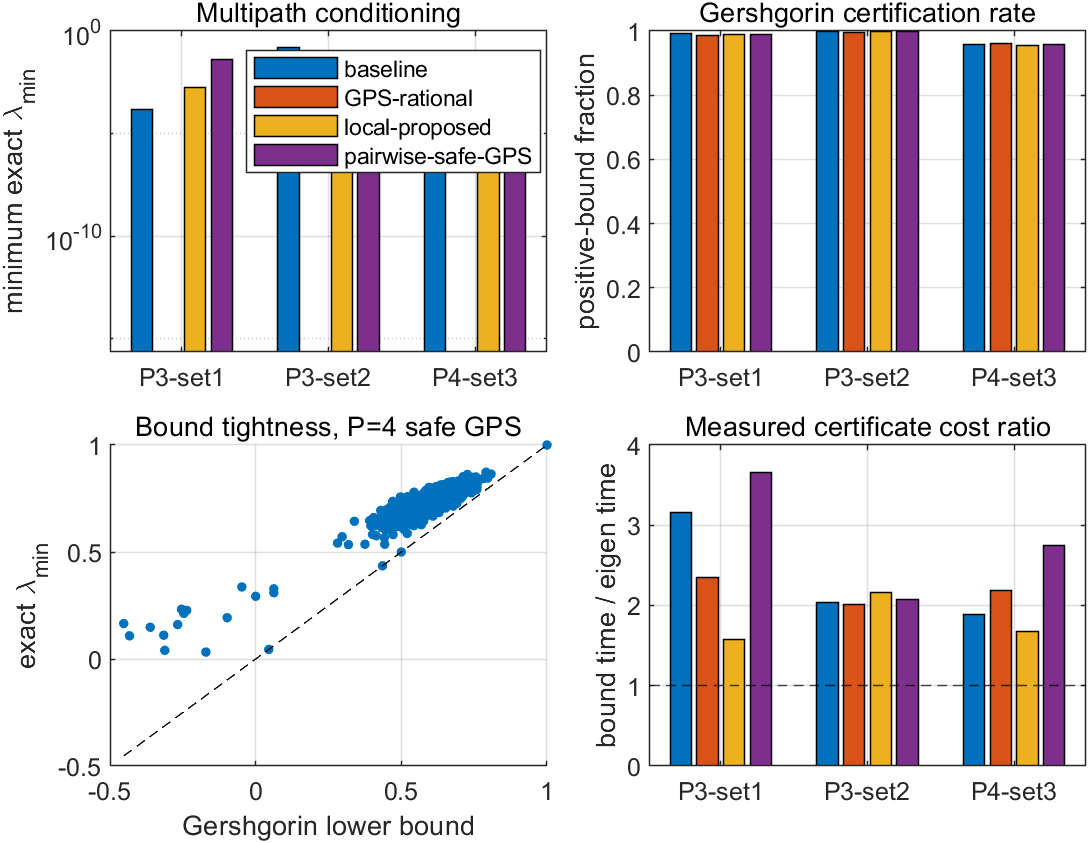

Values plotted in this chart, from the file beside it:
support_name, num_paths, scheme, num_events, min_exact_lambda, min_gershgorin_bound, min_coherence_bound, positive_gershgorin_fraction, positive_coherence_fraction, exact_rank_loss_events, pairwise_rank_loss_events, collective_only_rank_loss_events, safe_but_uncertified_fraction, bound_exact_correlation, mean_bound_gap, bound_time_ms, eigen_time_ms
P3-set1, 3, baseline, 1652, 0.000143, -0.3463, -0.9997, 0.9909, 0.9722, 0, 0, 0, 0.00908, 0.9897, 0.02883, 12.21, 3.872
P3-set1, 3, GPS-rational, 1652, 0, -0.2071, -1, 0.9873, 0.9734, 4, 4, 0, 0.01029, 0.9913, 0.02307, 7.63, 3.255
P3-set1, 3, local-proposed, 1652, 0.001765, -0.3018, -0.9965, 0.9897, 0.9734, 0, 0, 0, 0.01029, 0.9892, 0.02895, 8.638, 5.459
P3-set1, 3, pairwise-safe-GPS, 1652, 0.04061, -0.3156, -0.9107, 0.9891, 0.9709, 0, 0, 0, 0.0109, 0.9907, 0.02769, 10.95, 2.99
P3-set2, 3, baseline, 1652, 0.164, -0.1038, -0.6091, 0.9976, 0.9607, 0, 0, 0, 0.002421, 0.9805, 0.02125, 11.76, 5.789
P3-set2, 3, GPS-rational, 1652, 5.55111512312578e-17, -0.2071, -1, 0.9946, 0.96, 4, 4, 0, 0.003027, 0.9811, 0.02135, 6.182, 3.079
P3-set2, 3, local-proposed, 1652, 0.1131, -0.03319, -0.7738, 0.9988, 0.9613, 0, 0, 0, 0.001211, 0.9818, 0.0209, 11.05, 5.098
P3-set2, 3, pairwise-safe-GPS, 1652, 0.04267, -0.207, -0.9127, 0.997, 0.9691, 0, 0, 0, 0.003027, 0.9811, 0.02139, 6.027, 2.897
P4-set3, 4, baseline, 1652, 0.000143, -0.4153, -2, 0.9576, 0.9219, 0, 0, 0, 0.04237, 0.9841, 0.05803, 6.734, 3.571
P4-set3, 4, GPS-rational, 1652, 0, -0.3921, -2, 0.9613, 0.9255, 6, 6, 0, 0.03511, 0.9838, 0.05284, 7.492, 3.432
P4-set3, 4, local-proposed, 1652, 0.001765, -0.4899, -1.995, 0.9552, 0.9201, 0, 0, 0, 0.04479, 0.9838, 0.05783, 6.636, 3.974
P4-set3, 4, pairwise-safe-GPS, 1652, 0.03242, -0.4529, -1.869, 0.9582, 0.9183, 0, 0, 0, 0.04177, 0.9846, 0.05831, 11.83, 4.299
